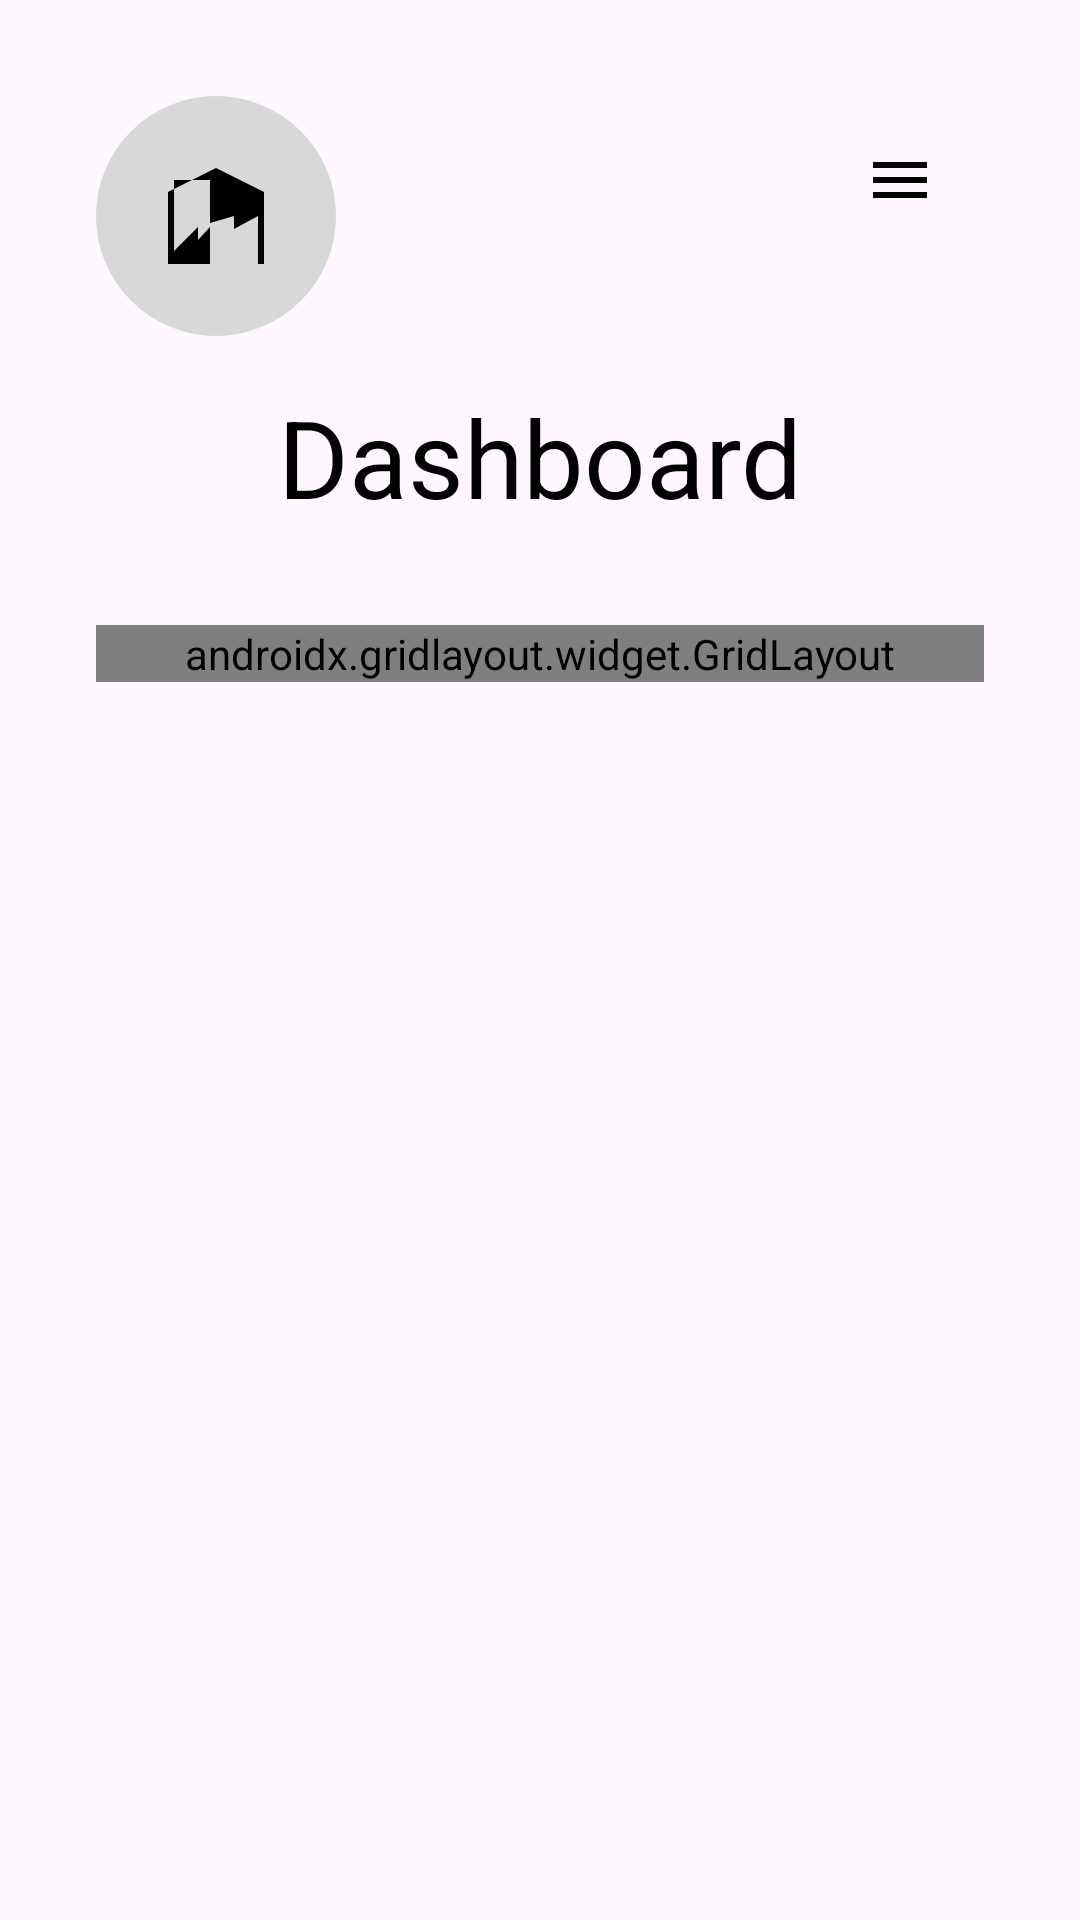

Android layout source for this screen:
<!-- AndroidManifest.xml: application theme Theme.EPermit -->
<!-- res/layout/activity_dashboard.xml -->
<?xml version="1.0" encoding="utf-8"?>
<androidx.constraintlayout.widget.ConstraintLayout xmlns:android="http://schemas.android.com/apk/res/android"
    xmlns:app="http://schemas.android.com/apk/res-auto"
    xmlns:tools="http://schemas.android.com/tools"
    android:layout_width="match_parent"
    android:layout_height="match_parent"
    android:background="@drawable/gradient_background_dashboard"
    android:padding="32dp"
    tools:context=".DashboardActivity">

    <ImageView
        android:id="@+id/ivLogo"
        android:layout_width="80dp"
        android:layout_height="80dp"
        android:background="@drawable/logo_oval_dashboard"
        android:contentDescription="@string/app_logo"
        android:padding="16dp"
        android:src="@drawable/ic_baseline_school_24"
        app:layout_constraintStart_toStartOf="parent"
        app:layout_constraintTop_toTopOf="parent" />

    <TextView
        android:id="@+id/tvDashboardTitle"
        android:layout_width="wrap_content"
        android:layout_height="wrap_content"
        android:layout_marginTop="16dp"
        android:fontFamily="sans-serif-condensed-bold"
        android:text="@string/dashboard"
        android:textColor="@android:color/black"
        android:textSize="36sp"
        app:layout_constraintEnd_toEndOf="parent"
        app:layout_constraintStart_toStartOf="parent"
        app:layout_constraintTop_toBottomOf="@id/ivLogo" />

    <androidx.gridlayout.widget.GridLayout
        android:layout_width="0dp"
        android:layout_height="wrap_content"
        android:layout_marginTop="32dp"
        app:columnCount="2"
        app:layout_constraintEnd_toEndOf="parent"
        app:layout_constraintStart_toStartOf="parent"
        app:layout_constraintTop_toBottomOf="@id/tvDashboardTitle">

        <androidx.cardview.widget.CardView
            android:id="@+id/cvTransfer"
            android:layout_width="0dp"
            android:layout_height="wrap_content"
            android:layout_margin="8dp"
            app:cardCornerRadius="8dp"
            app:cardElevation="4dp"
            app:layout_columnWeight="1">

            <LinearLayout
                android:layout_width="match_parent"
                android:layout_height="wrap_content"
                android:gravity="center"
                android:orientation="vertical"
                android:padding="16dp">

                <ImageView
                    android:layout_width="48dp"
                    android:layout_height="48dp"
                    android:src="@drawable/ic_transfer"
                    android:contentDescription="@string/request_to_transfer" />

                <TextView
                    android:layout_width="wrap_content"
                    android:layout_height="wrap_content"
                    android:layout_marginTop="8dp"
                    android:text="@string/request_to_transfer"
                    android:textAlignment="center"
                    android:textSize="16sp" />

            </LinearLayout>

        </androidx.cardview.widget.CardView>

        <androidx.cardview.widget.CardView
            android:id="@+id/cvBorrow"
            android:layout_width="0dp"
            android:layout_height="wrap_content"
            android:layout_margin="8dp"
            app:cardCornerRadius="8dp"
            app:cardElevation="4dp"
            app:layout_columnWeight="1">

            <LinearLayout
                android:layout_width="match_parent"
                android:layout_height="wrap_content"
                android:gravity="center"
                android:orientation="vertical"
                android:padding="16dp">

                <ImageView
                    android:layout_width="48dp"
                    android:layout_height="48dp"
                    android:src="@drawable/ic_borrow"
                    android:contentDescription="@string/request_to_borrow" />

                <TextView
                    android:layout_width="wrap_content"
                    android:layout_height="wrap_content"
                    android:layout_marginTop="8dp"
                    android:text="@string/request_to_borrow"
                    android:textAlignment="center"
                    android:textSize="16sp" />

            </LinearLayout>

        </androidx.cardview.widget.CardView>

        <androidx.cardview.widget.CardView
            android:id="@+id/cvPending"
            android:layout_width="0dp"
            android:layout_height="wrap_content"
            android:layout_margin="8dp"
            app:cardCornerRadius="8dp"
            app:cardElevation="4dp"
            app:layout_columnWeight="1">

            <LinearLayout
                android:layout_width="match_parent"
                android:layout_height="wrap_content"
                android:gravity="center"
                android:orientation="vertical"
                android:padding="16dp">

                <ImageView
                    android:layout_width="48dp"
                    android:layout_height="48dp"
                    android:src="@drawable/ic_pending"
                    android:contentDescription="@string/pending" />

                <TextView
                    android:layout_width="wrap_content"
                    android:layout_height="wrap_content"
                    android:layout_marginTop="8dp"
                    android:text="@string/pending"
                    android:textAlignment="center"
                    android:textSize="16sp" />

            </LinearLayout>

        </androidx.cardview.widget.CardView>

        <androidx.cardview.widget.CardView
            android:id="@+id/cvApproved"
            android:layout_width="0dp"
            android:layout_height="wrap_content"
            android:layout_margin="8dp"
            app:cardCornerRadius="8dp"
            app:cardElevation="4dp"
            app:layout_columnWeight="1">

            <LinearLayout
                android:layout_width="match_parent"
                android:layout_height="wrap_content"
                android:gravity="center"
                android:orientation="vertical"
                android:padding="16dp">

                <ImageView
                    android:layout_width="48dp"
                    android:layout_height="48dp"
                    android:src="@drawable/ic_approved"
                    android:contentDescription="@string/approved" />

                <TextView
                    android:layout_width="wrap_content"
                    android:layout_height="wrap_content"
                    android:layout_marginTop="8dp"
                    android:text="@string/approved"
                    android:textAlignment="center"
                    android:textSize="16sp" />

            </LinearLayout>

        </androidx.cardview.widget.CardView>

    </androidx.gridlayout.widget.GridLayout>

    <ImageView
        android:id="@+id/ivMenu"
        android:layout_width="wrap_content"
        android:layout_height="wrap_content"
        android:padding="16dp"
        android:src="@drawable/ic_menu"
        android:contentDescription="@string/menu"
        app:layout_constraintTop_toTopOf="parent"
        app:layout_constraintEnd_toEndOf="parent" />

</androidx.constraintlayout.widget.ConstraintLayout>
<!-- resources referenced by this layout -->
<resources>
  <!-- drawable ic_baseline_school_24 (drawable) -->
  <vector xmlns:android="http://schemas.android.com/apk/res/android"
      android:width="24dp"
      android:height="24dp"
      android:viewportWidth="24"
      android:viewportHeight="24"
      android:tint="#000000"> <path
      android:fillColor="@android:color/black"
      android:pathData="M5,13.18V6h6v7.18L15,12v2.18L19,12v8h-8v-6.18L9,16v-2.18L5,17.82V13.18z M12,4L4,8v12h16V8L12,4z"/>
  </vector>
  <!-- drawable ic_borrow (drawable) -->
  <?xml version="1.0" encoding="utf-8"?>
  <vector xmlns:android="http://schemas.android.com/apk/res/android"
      android:width="48dp"
      android:height="48dp"
      android:viewportWidth="24"
      android:viewportHeight="24">
      <path
          android:fillColor="@android:color/black"
          android:pathData="M16.5,12c0,-1.77 -1.02,-3.29 -2.5,-4.03v2.21l2.45,3.9H16.5z M6,8.82l2.09,2.09c-0.39,0.96 -0.61,2.03 -0.61,3.11s0.22,2.15 0.61,3.11L6,15.18c-0.78,-1.97 -1.24,-4.17 -1.24,-6.36S5.22,10.79 6,8.82z M19.5,12c0,1.77 -1.02,3.29 -2.5,4.03v-2.21l-2.45,-3.9H19.5z M13,5.18L10.91,7.27c0.39,0.96 0.61,2.03 0.61,3.11s-0.22,2.15 -0.61,3.11L13,18.82c0.78,1.97 1.24,4.17 1.24,6.36S13.78,7.21 13,5.18z M12,2L4.5,20.29l0.71,0.71L12,18l5.29,3l0.71,-0.71L12,2z"/>
  </vector>
  <!-- drawable ic_menu (drawable) -->
  <?xml version="1.0" encoding="utf-8"?>
  <vector xmlns:android="http://schemas.android.com/apk/res/android"
      android:width="24dp"
      android:height="24dp"
      android:viewportWidth="24"
      android:viewportHeight="24">
      <path
          android:fillColor="@android:color/black"
          android:pathData="M3,18h18v-2H3V18z M3,13h18v-2H3V13z M3,6v2h18V6H3z" />
  </vector>
  <!-- drawable ic_pending (drawable) -->
  <?xml version="1.0" encoding="utf-8"?>
  <vector xmlns:android="http://schemas.android.com/apk/res/android"
      android:width="48dp"
      android:height="48dp"
      android:viewportWidth="24"
      android:viewportHeight="24">
      <path
          android:fillColor="@android:color/black"
          android:pathData="M12,2C6.48,2 2,6.48 2,12s4.48,10 10,10s10,-4.48 10,-10S17.52,2 12,2z M10,17l-5,-5l1.41,-1.41L10,14.17l7.59,-7.59L19,8l-9,9z"/>
  </vector>
  <!-- drawable ic_transfer (drawable) -->
  <?xml version="1.0" encoding="utf-8"?>
  <vector xmlns:android="http://schemas.android.com/apk/res/android"
      android:width="48dp"
      android:height="48dp"
      android:viewportWidth="24"
      android:viewportHeight="24">
      <path
          android:fillColor="@android:color/black"
          android:pathData="M19,8H5c-1.66,0 -3,1.34 -3,3v6d0,1.66 1.34,3 3,3h14c1.66,0 3,-1.34 3,-3v-6c0,-1.66 -1.34,-3 -3,-3z M12,4l-4,4h8l-4,-4z M13,17v-6h-2v6H8l4,4l4,-4H13z"/>
  </vector>
  <!-- drawable logo_oval_dashboard (drawable) -->
  <?xml version="1.0" encoding="utf-8"?>
  <shape xmlns:android="http://schemas.android.com/apk/res/android"
      android:shape="oval">
      <solid android:color="#D8D8D8" />
      <size
          android:width="80dp"
          android:height="80dp" />
  </shape>
  <string name="app_logo">Application Logo</string>
  <string name="approved">Approved</string>
  <string name="dashboard">Dashboard</string>
  <string name="menu">Menu</string>
  <string name="pending">Pending</string>
  <string name="request_to_borrow">Request To Borrow</string>
  <string name="request_to_transfer">Request To Transfer</string>
  <style name="Theme.EPermit" parent="Base.Theme.EPermit" />
  <style name="Base.Theme.EPermit" parent="Theme.Material3.DayNight.NoActionBar">
          
          
      </style>
</resources>
